Run: headless pygame with SDL's dummy video driver; simulated clock (each Clock.tick advances the game by its frame time, no real sleeping); random seed 0; keys injected as events and as key.get_pressed() state; mouse plan: one left click at the window centre at the start of phase 2, then a move to the lower-right quarter at the start of phase 3.
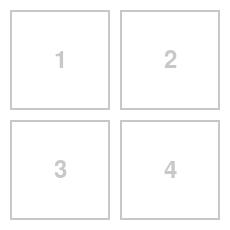
Frame 1 of 4 · flips 1–60 · no input
Frame 2 of 4 · flips 61–180 · clicked the window centre · tapped SPACE, RETURN · held RIGHT (→), D · screen unchanged from frame 1, image omitted
Frame 3 of 4 · flips 181–300 · moved the mouse to the lower-right quarter · held DOWN (↓), S · screen unchanged from frame 2, image omitted
Frame 4 of 4 · flips 301–420 · held LEFT (←), A, UP (↑), W · screen unchanged from frame 3, image omitted

The pygame program that drew these frames:

import pygame
import sys

# Initialize Pygame
pygame.init()

# Constants
CELL_SIZE = 100
CELL_SPACING = 10
SCREEN_WIDTH = 2 * CELL_SIZE + 3*CELL_SPACING
SCREEN_HEIGHT = 2 * CELL_SIZE + 3*CELL_SPACING
CELL_FONT = pygame.font.Font(None, 36)

# Colors
WHITE = (255, 255, 255)
GRAY = (200, 200, 200)

# Initialize the screen
screen = pygame.display.set_mode((SCREEN_WIDTH, SCREEN_HEIGHT))
pygame.display.set_caption("Clickable Cells")

# Create cells
cells = [
    pygame.Rect(CELL_SPACING, CELL_SPACING, CELL_SIZE, CELL_SIZE),
    pygame.Rect(CELL_SPACING + CELL_SIZE + CELL_SPACING, CELL_SPACING, CELL_SIZE, CELL_SIZE),
    pygame.Rect(CELL_SPACING, CELL_SPACING + CELL_SIZE + CELL_SPACING, CELL_SIZE, CELL_SIZE),
    pygame.Rect(CELL_SPACING + CELL_SIZE + CELL_SPACING, CELL_SPACING + CELL_SIZE + CELL_SPACING, CELL_SIZE, CELL_SIZE)
]

# Cell values and states
cell_values = ["1", "2", "3", "4"]
cell_states = [True, True, True, True]  # True means cell has value, False means it's waiting for input

# Main loop
running = True
while running:
    for event in pygame.event.get():
        if event.type == pygame.QUIT:
            running = False
        elif event.type == pygame.MOUSEBUTTONDOWN and event.button == 1:  # Left mouse button clicked
            for i, cell in enumerate(cells):
                if cell.collidepoint(event.pos) and cell_states[i]:
                    cell_states[i] = False

    screen.fill(WHITE)
    
    for i, cell in enumerate(cells):
        pygame.draw.rect(screen, GRAY, cell, 2)  # Draw cell border

        if cell_states[i]:
            cell_text = CELL_FONT.render(cell_values[i], True, GRAY)
        else:
            cell_text = CELL_FONT.render("Click to input", True, GRAY)

        cell_text_rect = cell_text.get_rect(center=cell.center)
        screen.blit(cell_text, cell_text_rect)

    pygame.display.flip()

    while any(not state for state in cell_states):
        for event in pygame.event.get():
            if event.type == pygame.KEYDOWN:
                index = cell_states.index(False)
                cell_values[index] = pygame.key.name(event.key).upper()
                cell_states[index] = True

pygame.quit()
sys.exit()
